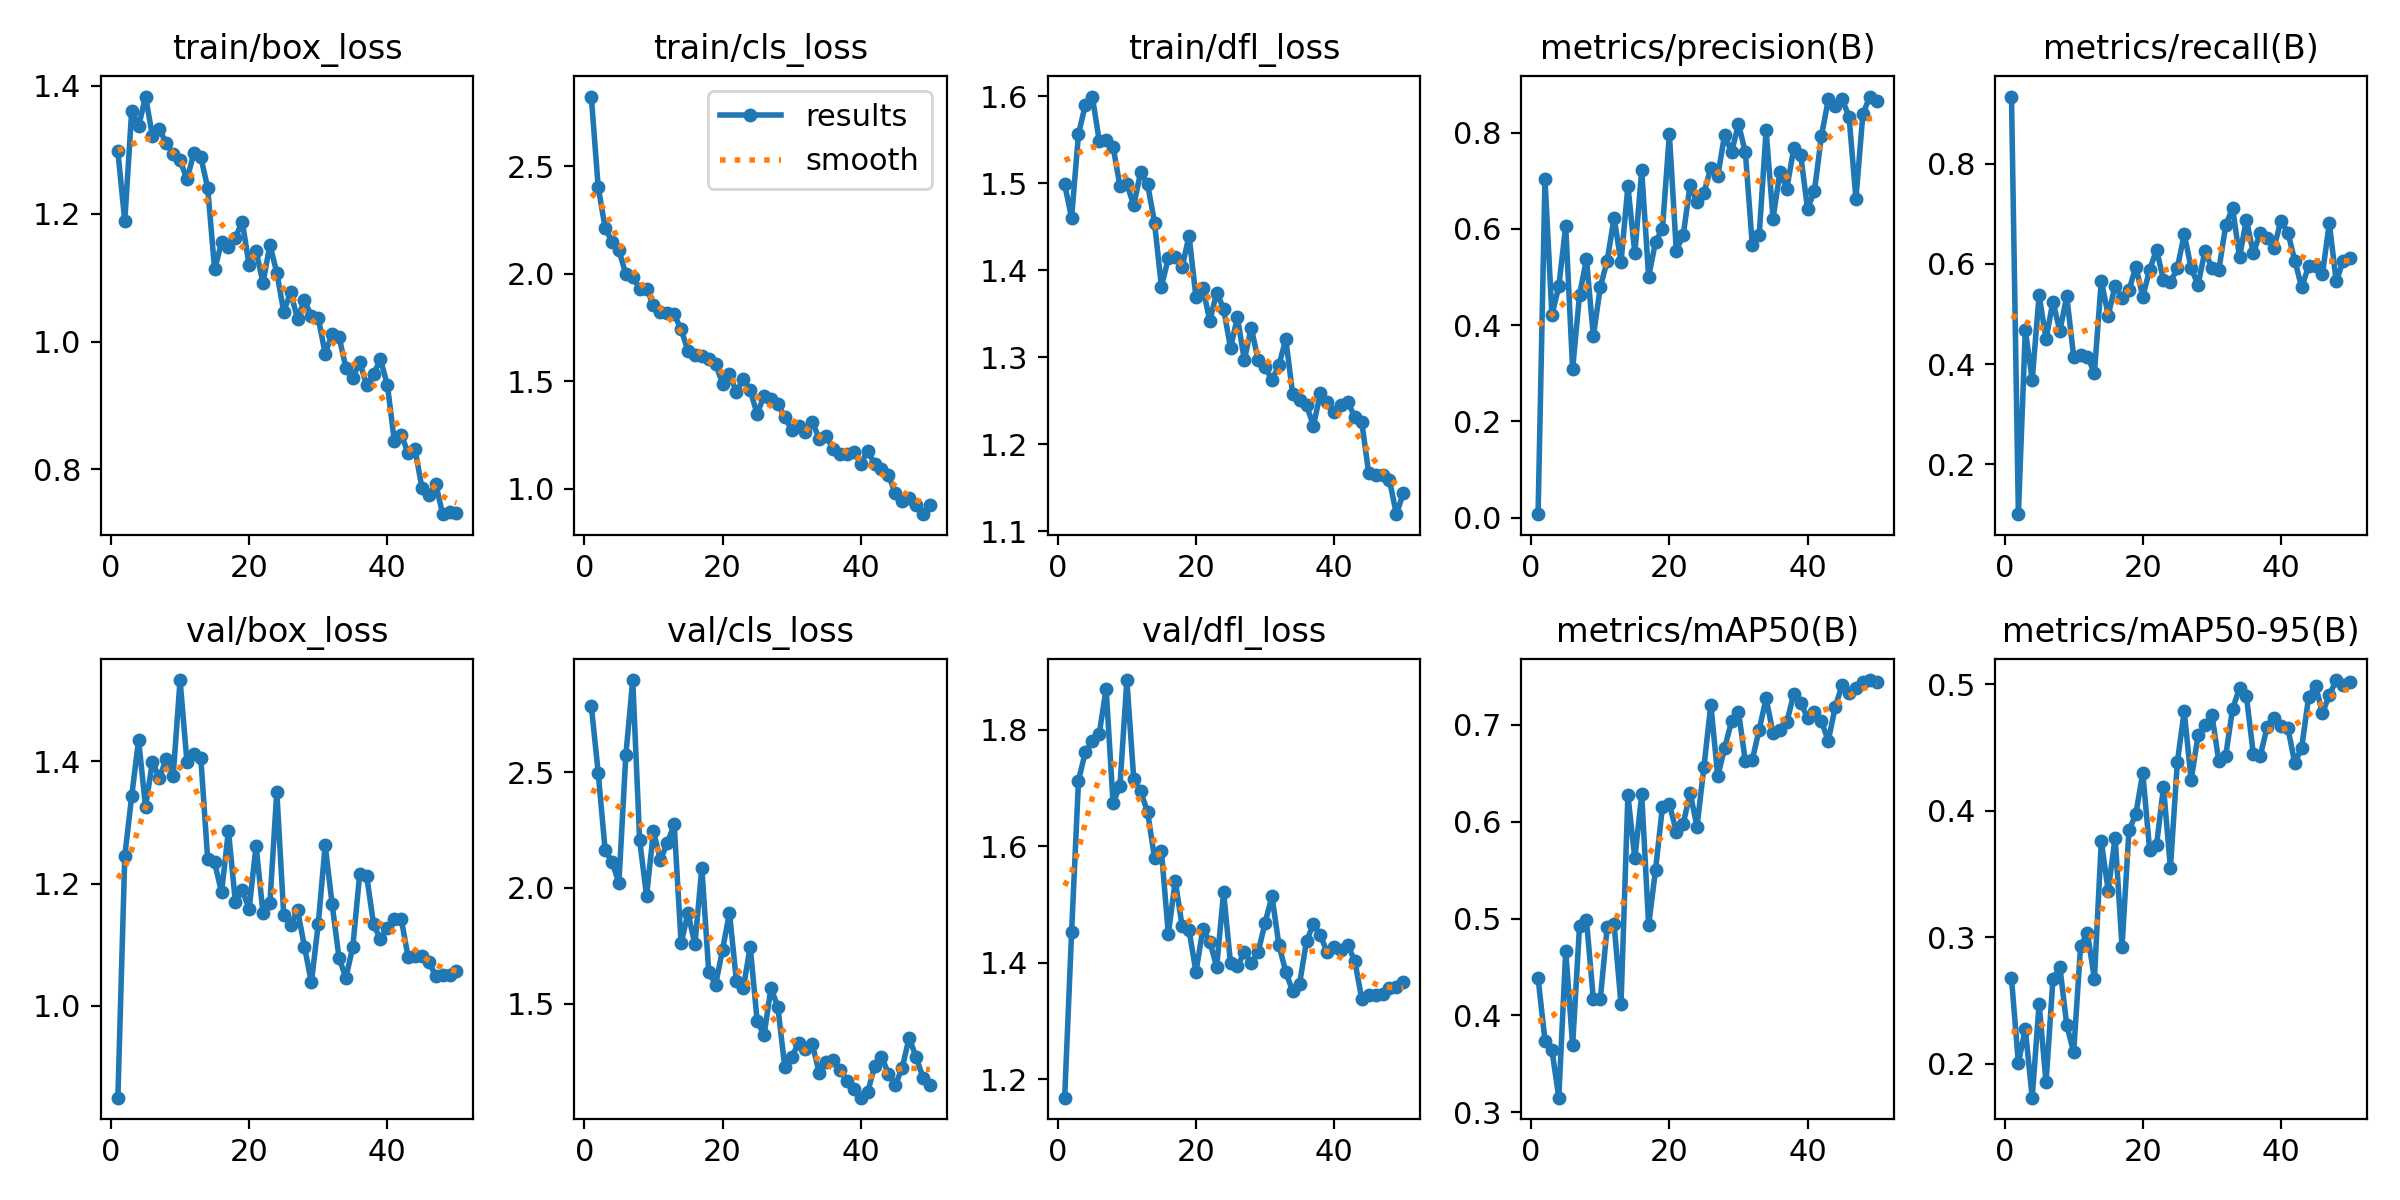

Data behind this chart, as committed beside it:
epoch, time, train/box_loss, train/cls_loss, train/dfl_loss, metrics/precision(B), metrics/recall(B), metrics/mAP50(B), metrics/mAP50-95(B), val/box_loss, val/cls_loss, val/dfl_loss, lr/pg0, lr/pg1, lr/pg2
1, 15.38, 1.298, 2.824, 1.499, 0.00747, 0.9344, 0.4385, 0.2676, 0.8501, 2.788, 1.168, 0.0004501, 0.0004501, 0.0004501
2, 26.23, 1.188, 2.403, 1.46, 0.7032, 0.1, 0.374, 0.2005, 1.245, 2.499, 1.452, 0.0008987, 0.0008987, 0.0008987
3, 36.88, 1.361, 2.214, 1.557, 0.421, 0.4677, 0.3646, 0.2274, 1.343, 2.165, 1.712, 0.001329, 0.001329, 0.001329
4, 47.54, 1.336, 2.148, 1.59, 0.4807, 0.3688, 0.315, 0.1731, 1.435, 2.111, 1.762, 0.001568, 0.001568, 0.001568
5, 58.2, 1.383, 2.109, 1.6, 0.606, 0.5375, 0.4668, 0.2475, 1.325, 2.022, 1.779, 0.001535, 0.001535, 0.001535
6, 68.8, 1.322, 1.997, 1.549, 0.3089, 0.45, 0.3691, 0.1851, 1.399, 2.573, 1.793, 0.001502, 0.001502, 0.001502
7, 79.44, 1.332, 1.984, 1.549, 0.4629, 0.5246, 0.4926, 0.2667, 1.373, 2.898, 1.87, 0.001469, 0.001469, 0.001469
8, 90.19, 1.31, 1.93, 1.542, 0.5369, 0.4656, 0.4986, 0.2766, 1.404, 2.207, 1.674, 0.001436, 0.001436, 0.001436
9, 100.8, 1.294, 1.93, 1.497, 0.3771, 0.5354, 0.4169, 0.2304, 1.376, 1.966, 1.703, 0.001403, 0.001403, 0.001403
10, 111.4, 1.284, 1.852, 1.499, 0.4788, 0.4146, 0.4166, 0.2089, 1.532, 2.246, 1.885, 0.00137, 0.00137, 0.00137
11, 122.2, 1.253, 1.823, 1.475, 0.5337, 0.4188, 0.491, 0.2928, 1.398, 2.12, 1.715, 0.001337, 0.001337, 0.001337
12, 132.9, 1.295, 1.819, 1.513, 0.6233, 0.4146, 0.494, 0.3032, 1.412, 2.194, 1.694, 0.001304, 0.001304, 0.001304
13, 143.5, 1.289, 1.81, 1.499, 0.5304, 0.3823, 0.4118, 0.267, 1.405, 2.275, 1.658, 0.001271, 0.001271, 0.001271
14, 154.2, 1.24, 1.741, 1.455, 0.6889, 0.5667, 0.6276, 0.3758, 1.239, 1.761, 1.58, 0.001238, 0.001238, 0.001238
15, 164.8, 1.113, 1.641, 1.381, 0.5494, 0.4969, 0.5621, 0.3368, 1.234, 1.891, 1.591, 0.001205, 0.001205, 0.001205
16, 175.4, 1.155, 1.622, 1.414, 0.7213, 0.5566, 0.6284, 0.3788, 1.186, 1.756, 1.449, 0.001172, 0.001172, 0.001172
17, 186.2, 1.147, 1.619, 1.415, 0.5005, 0.5317, 0.4931, 0.2926, 1.286, 2.087, 1.541, 0.001139, 0.001139, 0.001139
18, 196.9, 1.163, 1.603, 1.404, 0.5732, 0.5469, 0.5505, 0.3844, 1.171, 1.637, 1.462, 0.001106, 0.001106, 0.001106
19, 207.5, 1.187, 1.578, 1.44, 0.6005, 0.5948, 0.6157, 0.3975, 1.189, 1.583, 1.456, 0.001073, 0.001073, 0.001073
20, 218.2, 1.119, 1.489, 1.369, 0.7968, 0.5344, 0.6182, 0.4299, 1.159, 1.734, 1.384, 0.00104, 0.00104, 0.00104
21, 228.8, 1.142, 1.531, 1.379, 0.5551, 0.5888, 0.5899, 0.3687, 1.262, 1.892, 1.458, 0.001007, 0.001007, 0.001007
22, 239.4, 1.092, 1.45, 1.342, 0.5864, 0.6281, 0.5977, 0.3731, 1.152, 1.6, 1.436, 0.0009739, 0.0009739, 0.0009739
23, 250.2, 1.151, 1.508, 1.374, 0.6912, 0.5676, 0.6298, 0.4188, 1.168, 1.568, 1.393, 0.0009409, 0.0009409, 0.0009409
24, 260.8, 1.108, 1.457, 1.356, 0.6561, 0.5631, 0.595, 0.3547, 1.35, 1.747, 1.521, 0.0009078, 0.0009078, 0.0009078
25, 271.5, 1.047, 1.347, 1.311, 0.6746, 0.5915, 0.6565, 0.4382, 1.149, 1.427, 1.399, 0.0008748, 0.0008748, 0.0008748
26, 282.1, 1.077, 1.432, 1.346, 0.7275, 0.6595, 0.7209, 0.4787, 1.132, 1.363, 1.395, 0.0008418, 0.0008418, 0.0008418
27, 292.8, 1.036, 1.419, 1.297, 0.7095, 0.5917, 0.647, 0.4243, 1.157, 1.567, 1.417, 0.0008088, 0.0008088, 0.0008088
28, 303.4, 1.065, 1.395, 1.334, 0.7957, 0.5582, 0.6763, 0.4596, 1.097, 1.487, 1.399, 0.0007758, 0.0007758, 0.0007758
29, 314.3, 1.04, 1.331, 1.296, 0.7591, 0.626, 0.7039, 0.4676, 1.038, 1.226, 1.418, 0.0007428, 0.0007428, 0.0007428
30, 324.8, 1.036, 1.274, 1.289, 0.8179, 0.5917, 0.7138, 0.4761, 1.134, 1.271, 1.468, 0.0007098, 0.0007098, 0.0007098
31, 335.5, 0.9813, 1.291, 1.274, 0.7588, 0.5869, 0.6623, 0.4392, 1.263, 1.328, 1.514, 0.0006768, 0.0006768, 0.0006768
32, 346, 1.012, 1.262, 1.291, 0.5668, 0.6771, 0.6641, 0.4434, 1.167, 1.303, 1.431, 0.0006438, 0.0006438, 0.0006438
33, 356.7, 1.008, 1.309, 1.321, 0.5871, 0.7115, 0.6952, 0.4807, 1.079, 1.325, 1.384, 0.0006108, 0.0006108, 0.0006108
34, 367.3, 0.9592, 1.231, 1.257, 0.8044, 0.6135, 0.7275, 0.4967, 1.046, 1.2, 1.351, 0.0005778, 0.0005778, 0.0005778
35, 377.8, 0.9429, 1.244, 1.251, 0.6215, 0.6884, 0.6914, 0.4907, 1.097, 1.247, 1.364, 0.0005448, 0.0005448, 0.0005448
36, 388.5, 0.9682, 1.184, 1.245, 0.7177, 0.6213, 0.6945, 0.4448, 1.216, 1.256, 1.437, 0.0005118, 0.0005118, 0.0005118
37, 399.2, 0.932, 1.159, 1.221, 0.6838, 0.6624, 0.7026, 0.4434, 1.213, 1.212, 1.466, 0.0004788, 0.0004788, 0.0004788
38, 409.7, 0.9493, 1.159, 1.259, 0.7673, 0.6519, 0.7324, 0.4663, 1.133, 1.165, 1.447, 0.0004458, 0.0004458, 0.0004458
39, 420.4, 0.9719, 1.169, 1.249, 0.7536, 0.6325, 0.7229, 0.4736, 1.109, 1.13, 1.418, 0.0004127, 0.0004127, 0.0004127
40, 431.2, 0.9322, 1.116, 1.237, 0.6415, 0.6866, 0.7076, 0.4671, 1.128, 1.094, 1.427, 0.0003797, 0.0003797, 0.0003797
41, 468, 0.8451, 1.175, 1.245, 0.6795, 0.6625, 0.7137, 0.4652, 1.142, 1.117, 1.421, 0.0003467, 0.0003467, 0.0003467
42, 478.7, 0.8539, 1.115, 1.248, 0.7921, 0.6066, 0.704, 0.4379, 1.143, 1.232, 1.43, 0.0003137, 0.0003137, 0.0003137
43, 489.3, 0.8262, 1.089, 1.231, 0.8689, 0.5533, 0.6836, 0.4499, 1.08, 1.272, 1.402, 0.0002807, 0.0002807, 0.0002807
44, 499.9, 0.8316, 1.062, 1.225, 0.8563, 0.5958, 0.7187, 0.49, 1.081, 1.199, 1.337, 0.0002477, 0.0002477, 0.0002477
45, 510.6, 0.7712, 0.9789, 1.167, 0.8692, 0.5958, 0.741, 0.499, 1.082, 1.149, 1.344, 0.0002147, 0.0002147, 0.0002147
46, 521.1, 0.7596, 0.9418, 1.164, 0.8335, 0.5802, 0.7328, 0.4774, 1.072, 1.224, 1.344, 0.0001817, 0.0001817, 0.0001817
47, 531.7, 0.7778, 0.9568, 1.164, 0.6627, 0.681, 0.738, 0.4913, 1.049, 1.353, 1.346, 0.0001487, 0.0001487, 0.0001487
48, 542.4, 0.73, 0.922, 1.159, 0.838, 0.5649, 0.7439, 0.5034, 1.051, 1.271, 1.357, 0.0001157, 0.0001157, 0.0001157
49, 553.1, 0.734, 0.8807, 1.119, 0.8749, 0.6064, 0.7464, 0.4992, 1.05, 1.181, 1.358, 8.26832e-05, 8.26832e-05, 8.26832e-05
50, 563.8, 0.7326, 0.9213, 1.143, 0.8648, 0.6115, 0.7445, 0.5014, 1.057, 1.148, 1.367, 4.96766e-05, 4.96766e-05, 4.96766e-05
